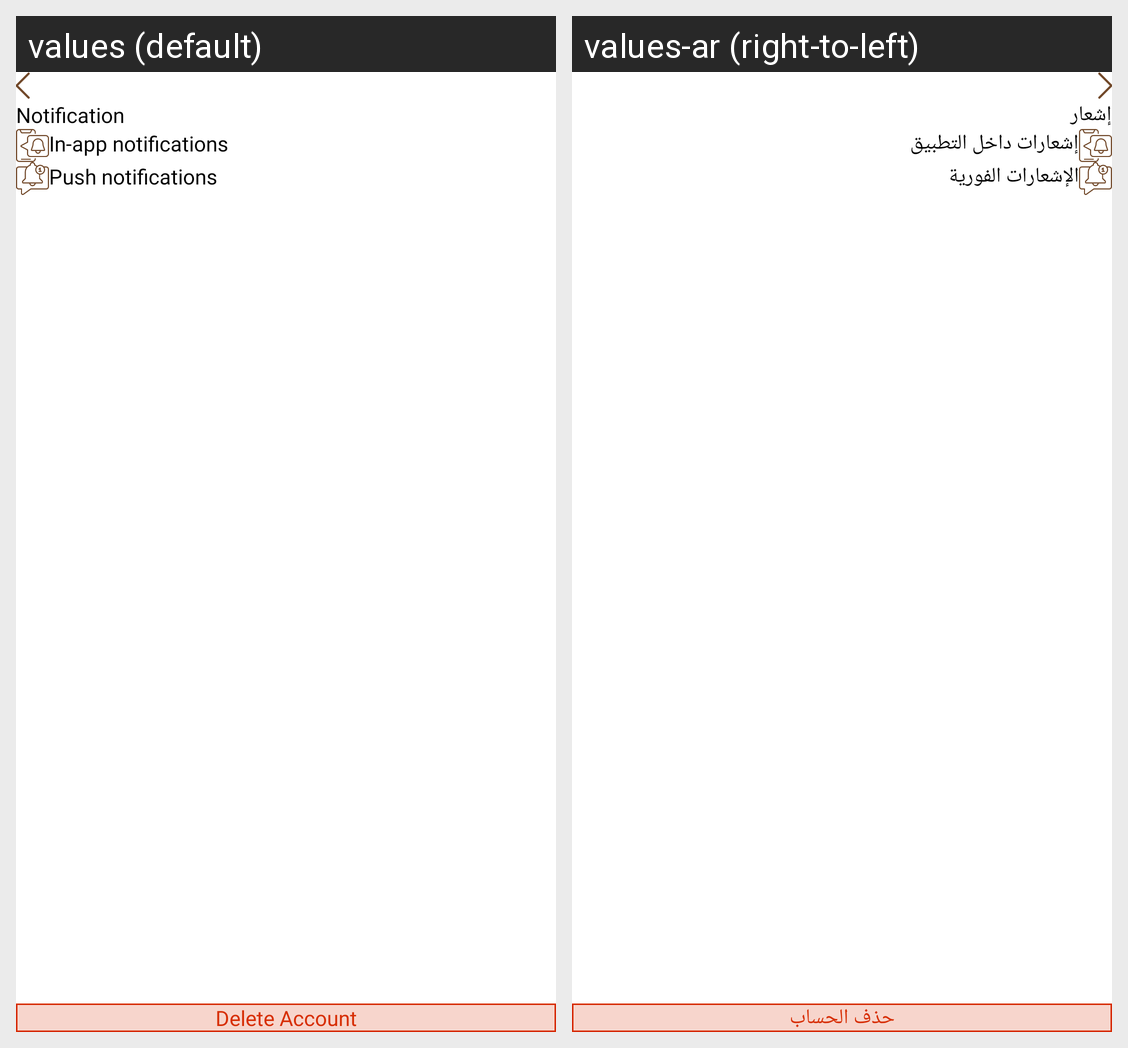

This grid shows one Android layout under two languages. Give, for every string resource on the screen, its name, the default text and each shown locale's text.
Android screen res/layout/fragment_notification_setting.xml rendered under 2 locales, left to right: values (default), values-ar (right-to-left). Device: Nexus 5 (rendered at 1080×1920; each locale shown at half size, 540×960, under a caption strip naming it); theme Theme.DesynatDealer.
Strings drawn on this screen, with the default value and each locale's value (text and hints the layout hard-codes, and strings that could not be matched under every locale, appear in the picture but are not listed):

notification
  values: Notification
  values-ar: إشعار

in_app_notifications
  values: In-app notifications
  values-ar: إشعارات داخل التطبيق

push_notifications
  values: Push notifications
  values-ar: الإشعارات الفورية

delete_account
  values: Delete Account
  values-ar: حذف الحساب
